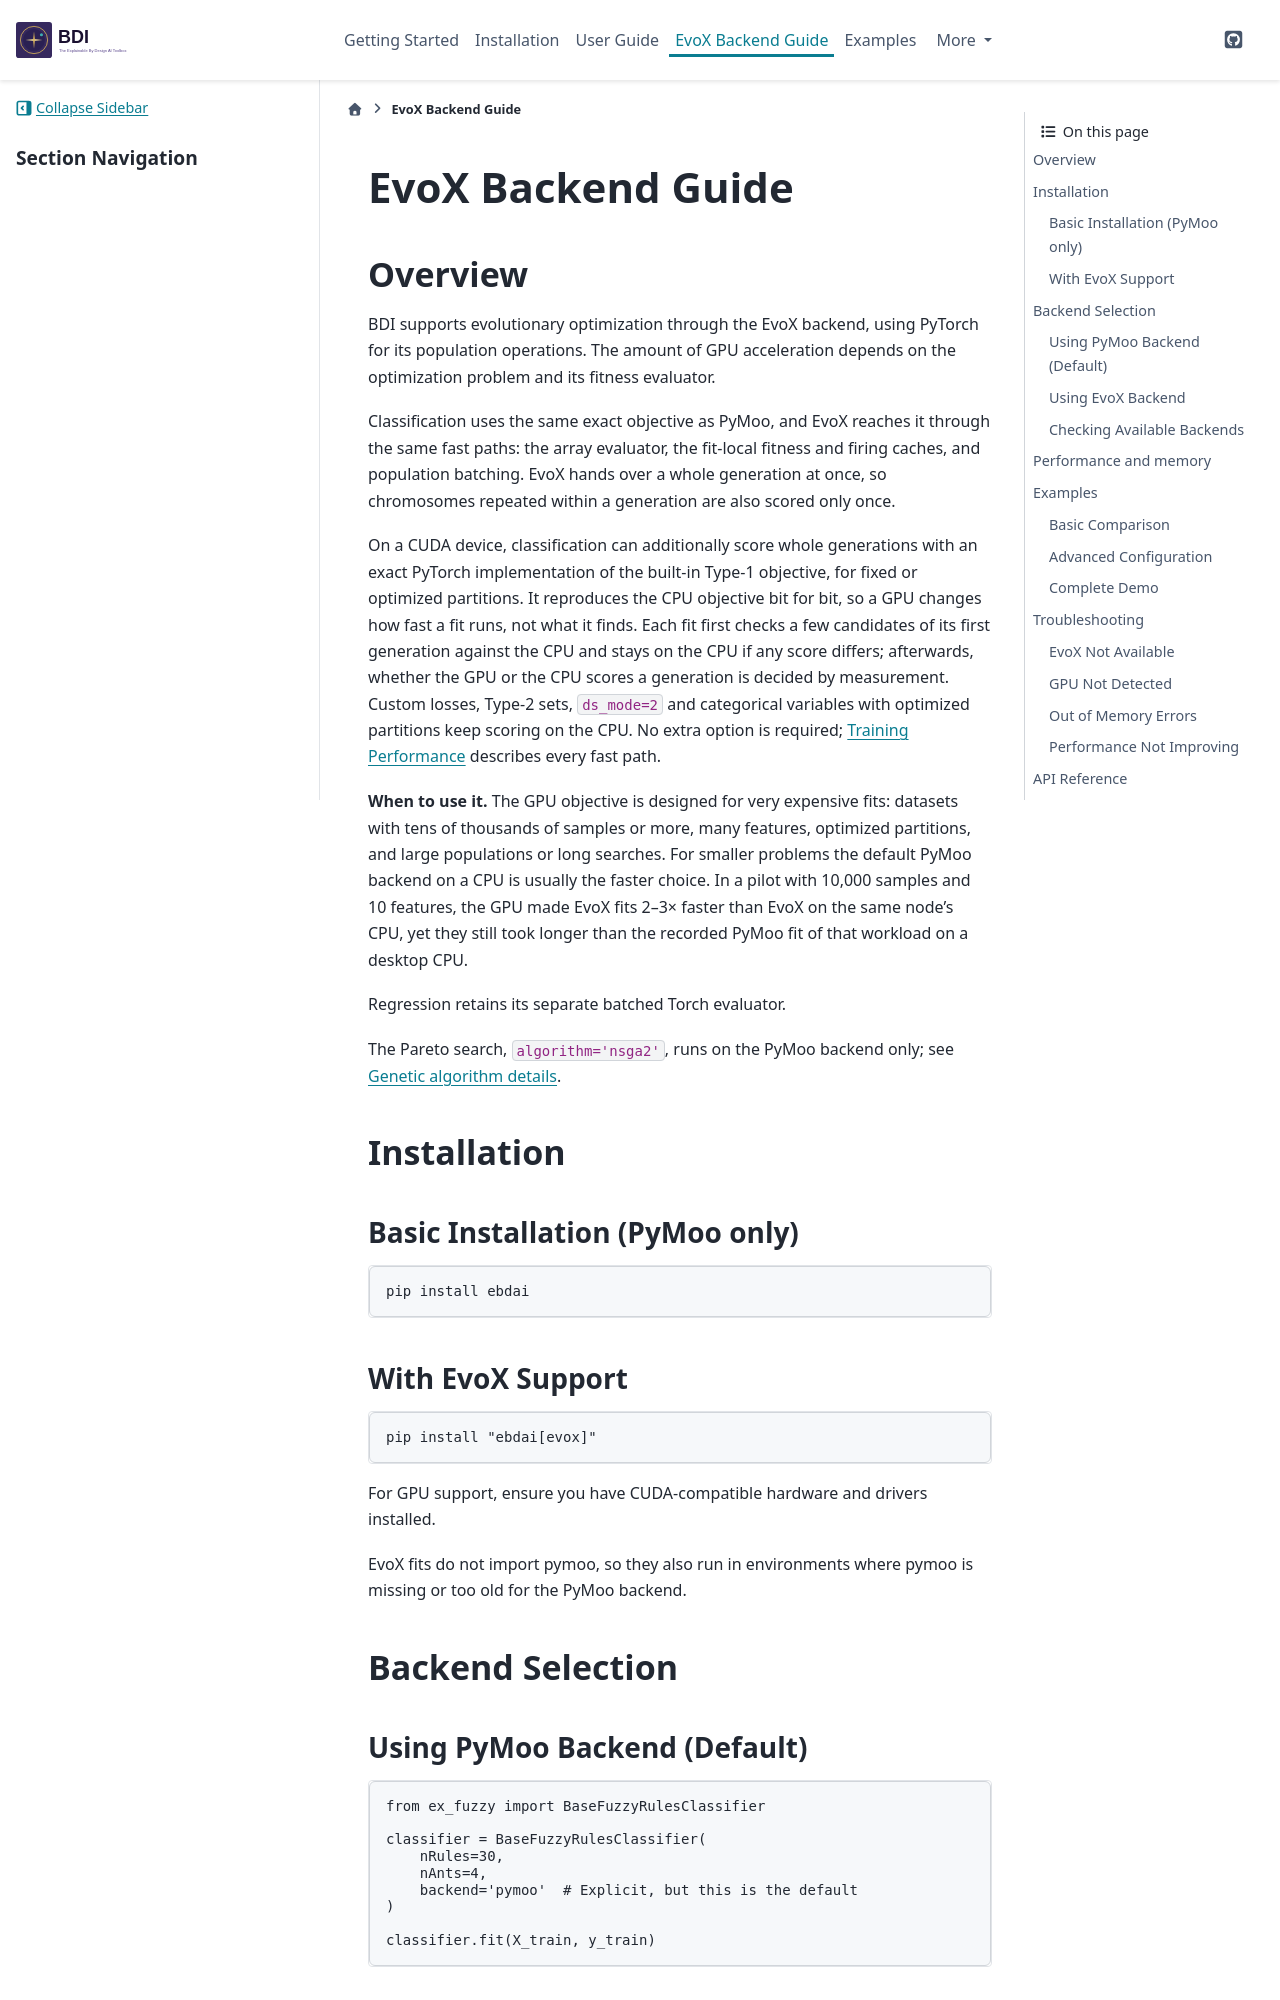

repository: jandreu/EBD-AI · page: evox_backend.html · generator: sphinx

.. _evox_backend:

=====================
EvoX Backend Guide
=====================

Overview
========

BDI supports evolutionary optimization through the EvoX backend, using
PyTorch for its population operations. The amount of GPU acceleration depends
on the optimization problem and its fitness evaluator.

Classification uses the same exact objective as PyMoo, and EvoX reaches it
through the same fast paths: the array evaluator, the fit-local fitness and
firing caches, and population batching. EvoX hands over a whole generation at
once, so chromosomes repeated within a generation are also scored only once.

On a CUDA device, classification can additionally score whole generations with
an exact PyTorch implementation of the built-in Type-1 objective, for fixed or
optimized partitions. It reproduces the CPU objective bit for bit, so a GPU
changes how fast a fit runs, not what it finds. Each fit first checks a few
candidates of its first generation against the CPU and stays on the CPU if any
score differs; afterwards, whether the GPU or the CPU scores a generation is
decided by measurement. Custom
losses, Type-2 sets, ``ds_mode=2`` and categorical variables with optimized
partitions keep scoring on the CPU. No extra option is required;
:doc:`user-guide/training-performance` describes every fast path.

**When to use it.** The GPU objective is designed for very expensive fits:
datasets with tens of thousands of samples or more, many features, optimized
partitions, and large populations or long searches. For smaller problems the
default PyMoo backend on a CPU is usually the faster choice. In a pilot with
10,000 samples and 10 features, the GPU made EvoX fits 2–3× faster than EvoX on
the same node's CPU, yet they still took longer than the recorded PyMoo fit of
that workload on a desktop CPU.

Regression retains its separate batched Torch evaluator.

The Pareto search, ``algorithm='nsga2'``, runs on the PyMoo backend only; see
:ref:`ga`.

Installation
============

Basic Installation (PyMoo only)
--------------------------------

.. code-block:: bash

   pip install ebdai

With EvoX Support
-----------------

.. code-block:: bash

   pip install "ebdai[evox]"

For GPU support, ensure you have CUDA-compatible hardware and drivers installed.

EvoX fits do not import pymoo, so they also run in environments where pymoo is
missing or too old for the PyMoo backend.

Backend Selection
=================
